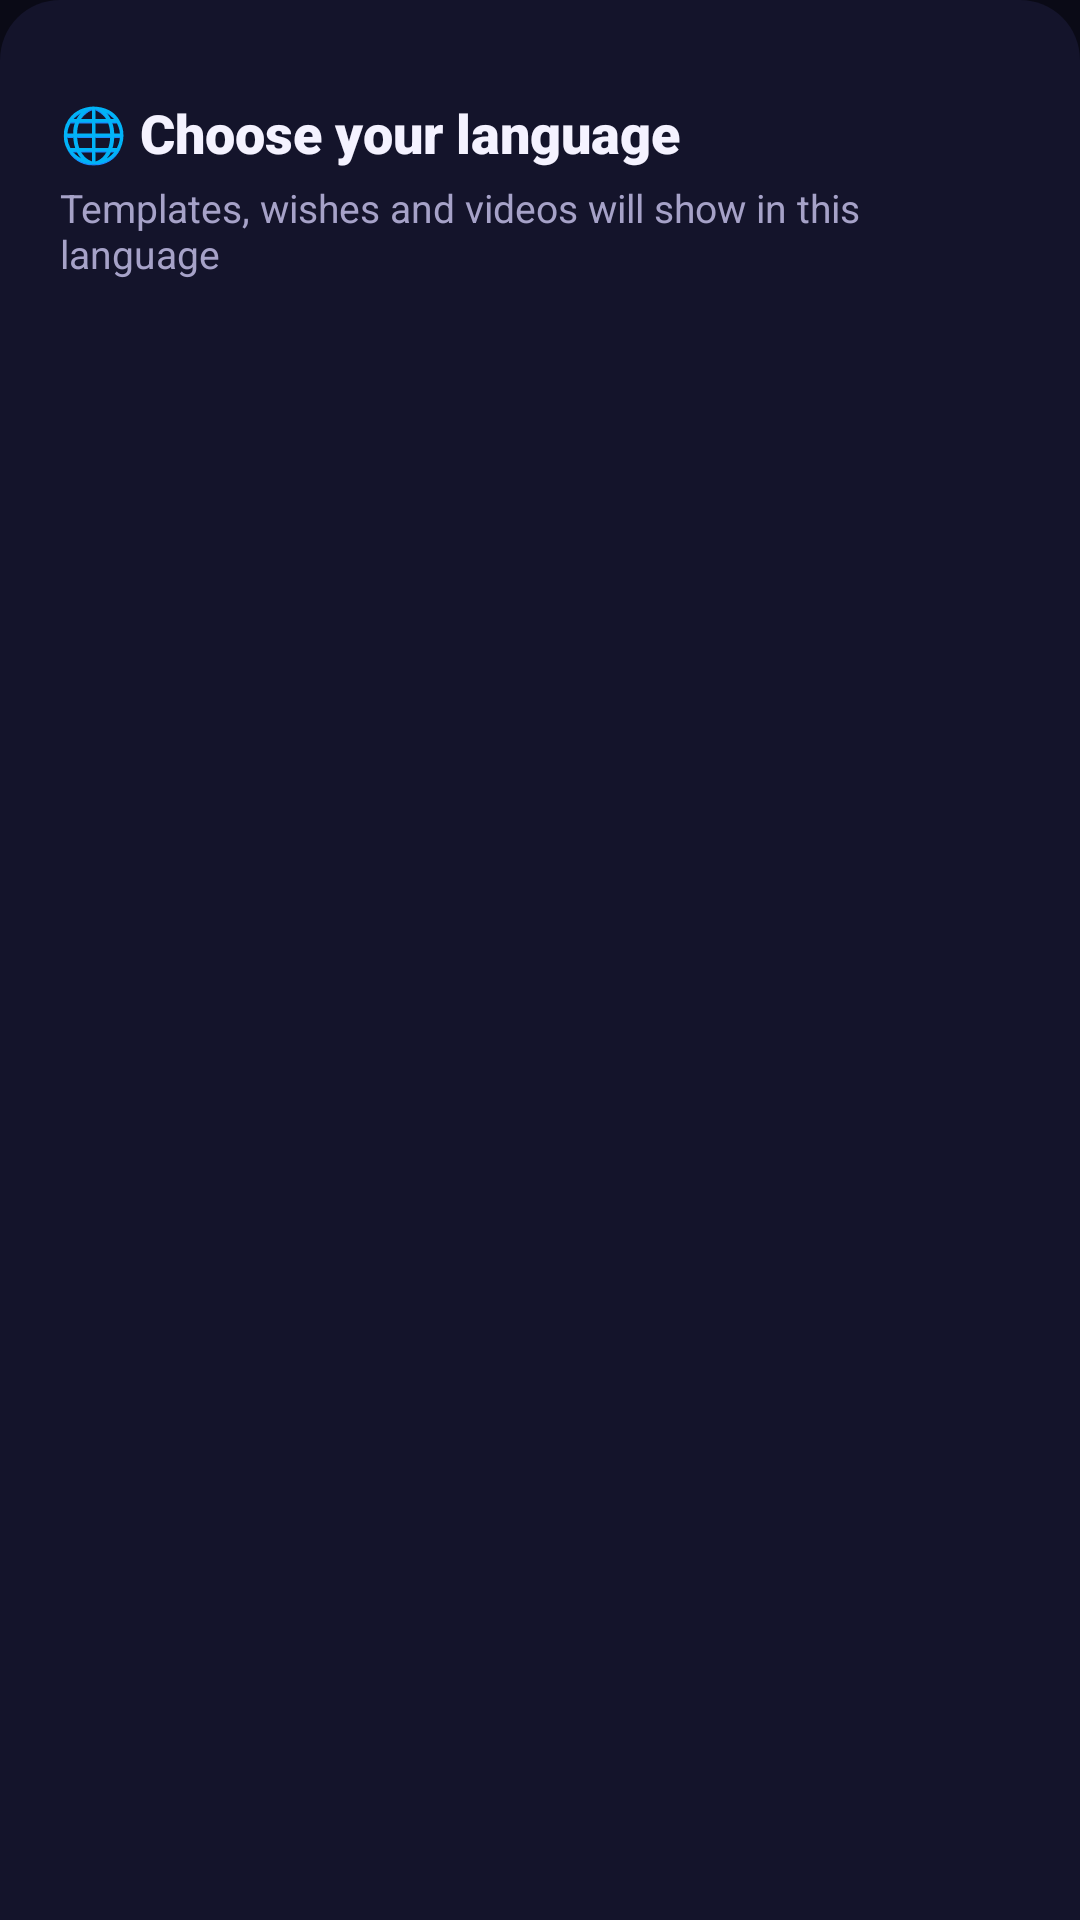

Here is an Android app screen rendered from its layout file. Give the layout XML and the strings, colors and styles it references.
<!-- AndroidManifest.xml: application theme Theme.StatusMaker -->
<!-- res/layout/dialog_language_picker.xml -->
<?xml version="1.0" encoding="utf-8"?>
<LinearLayout
    xmlns:android="http://schemas.android.com/apk/res/android"
    android:layout_width="match_parent"
    android:layout_height="wrap_content"
    android:orientation="vertical"
    android:background="@drawable/bg_bottom_sheet"
    android:paddingHorizontal="20dp"
    android:paddingTop="10dp"
    android:paddingBottom="28dp">

    
    <View
        android:layout_width="40dp"
        android:layout_height="4dp"
        android:layout_gravity="center_horizontal"
        android:layout_marginBottom="18dp"
        android:background="@drawable/bg_grab_handle" />

    <TextView
        android:layout_width="wrap_content"
        android:layout_height="wrap_content"
        android:text="🌐 Choose your language"
        android:textColor="@color/text_primary"
        android:textSize="18sp"
        android:fontFamily="sans-serif-black"
        android:layout_marginBottom="4dp" />

    <TextView
        android:layout_width="wrap_content"
        android:layout_height="wrap_content"
        android:text="Templates, wishes and videos will show in this language"
        android:textColor="@color/text_secondary"
        android:textSize="13sp"
        android:layout_marginBottom="18dp" />

    <LinearLayout
        android:id="@+id/languageOptionsContainer"
        android:layout_width="match_parent"
        android:layout_height="wrap_content"
        android:orientation="vertical" />

</LinearLayout>
<!-- resources referenced by this layout -->
<resources>
  <color name="text_primary">#F4F2FF</color>
  <color name="text_secondary">#A6A2C8</color>
  <!-- drawable bg_bottom_sheet (drawable) -->
  <?xml version="1.0" encoding="utf-8"?>
  <shape xmlns:android="http://schemas.android.com/apk/res/android" android:shape="rectangle">
      <solid android:color="@color/surface_dark" />
      <corners
          android:topLeftRadius="@dimen/radius_lg"
          android:topRightRadius="@dimen/radius_lg"
          android:bottomLeftRadius="0dp"
          android:bottomRightRadius="0dp" />
  </shape>
  <style name="Theme.StatusMaker" parent="Theme.MaterialComponents.DayNight.NoActionBar">
          <item name="colorPrimary">@color/accent_gold</item>
          <item name="colorPrimaryDark">@color/bg_dark</item>
          <item name="colorAccent">@color/accent_gold_deep</item>
          <item name="colorSurface">@color/surface_dark</item>
          <item name="colorOnSurface">@color/text_primary</item>
          <item name="android:windowBackground">@color/bg_dark</item>
          <item name="android:statusBarColor">@color/bg_dark</item>
          <item name="android:navigationBarColor">@color/bg_dark</item>
  
          <item name="textAppearanceHeadline6">@style/TextAppearance.App.Title</item>
          <item name="textAppearanceBody2">@style/TextAppearance.App.Body</item>
          <item name="textAppearanceCaption">@style/TextAppearance.App.Caption</item>
  
          <item name="materialAlertDialogTheme">@style/ThemeOverlay.App.MaterialAlertDialog</item>
      </style>
  <color name="surface_dark">#14142B</color>
  <dimen name="radius_lg">20dp</dimen>
  <color name="accent_gold">#FFB938</color>
  <color name="bg_dark">#0A0A16</color>
  <color name="accent_gold_deep">#FF7A45</color>
  <style name="TextAppearance.App.Title" parent="TextAppearance.MaterialComponents.Headline6">
          <item name="fontFamily">sans-serif-medium</item>
          <item name="android:fontFamily">sans-serif-medium</item>
          <item name="android:textColor">@color/text_primary</item>
      </style>
  <style name="TextAppearance.App.Body" parent="TextAppearance.MaterialComponents.Body2">
          <item name="fontFamily">sans-serif</item>
          <item name="android:fontFamily">sans-serif</item>
          <item name="android:textColor">@color/text_secondary</item>
      </style>
  <style name="TextAppearance.App.Caption" parent="TextAppearance.MaterialComponents.Caption">
          <item name="fontFamily">sans-serif-medium</item>
          <item name="android:fontFamily">sans-serif-medium</item>
          <item name="android:letterSpacing">0.03</item>
          <item name="android:textColor">@color/text_secondary</item>
      </style>
  <style name="ThemeOverlay.App.MaterialAlertDialog" parent="ThemeOverlay.MaterialComponents.MaterialAlertDialog">
          <item name="colorSurface">@color/surface_elevated</item>
          <item name="colorOnSurface">@color/text_primary</item>
          <item name="buttonBarPositiveButtonStyle">@style/Widget.App.AlertButton</item>
          <item name="buttonBarNegativeButtonStyle">@style/Widget.App.AlertButton</item>
          <item name="buttonBarNeutralButtonStyle">@style/Widget.App.AlertButton</item>
      </style>
  <color name="surface_elevated">#1C1C3D</color>
  <style name="Widget.App.AlertButton" parent="Widget.MaterialComponents.Button.TextButton">
          <item name="android:textColor">@color/accent_gold</item>
      </style>
</resources>
